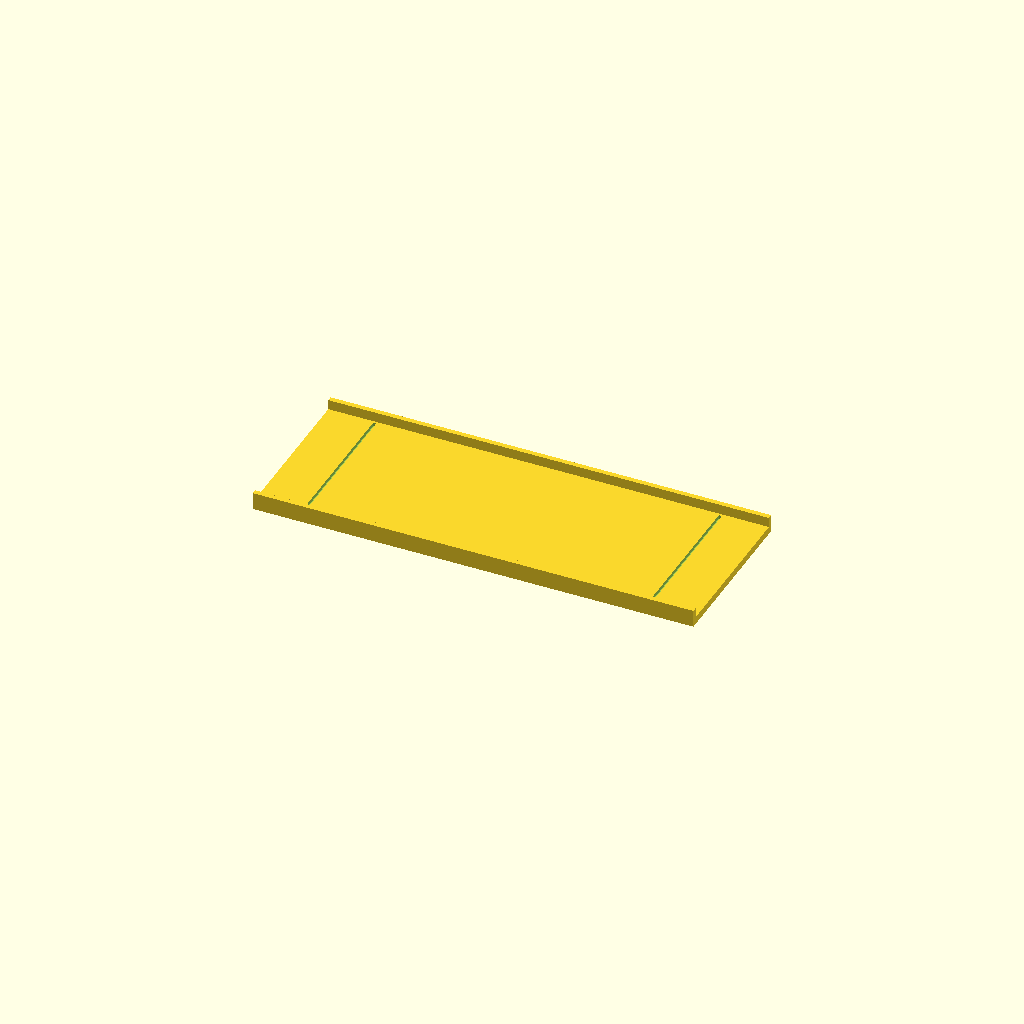
Cell 1: rendered with the file's own defaults.
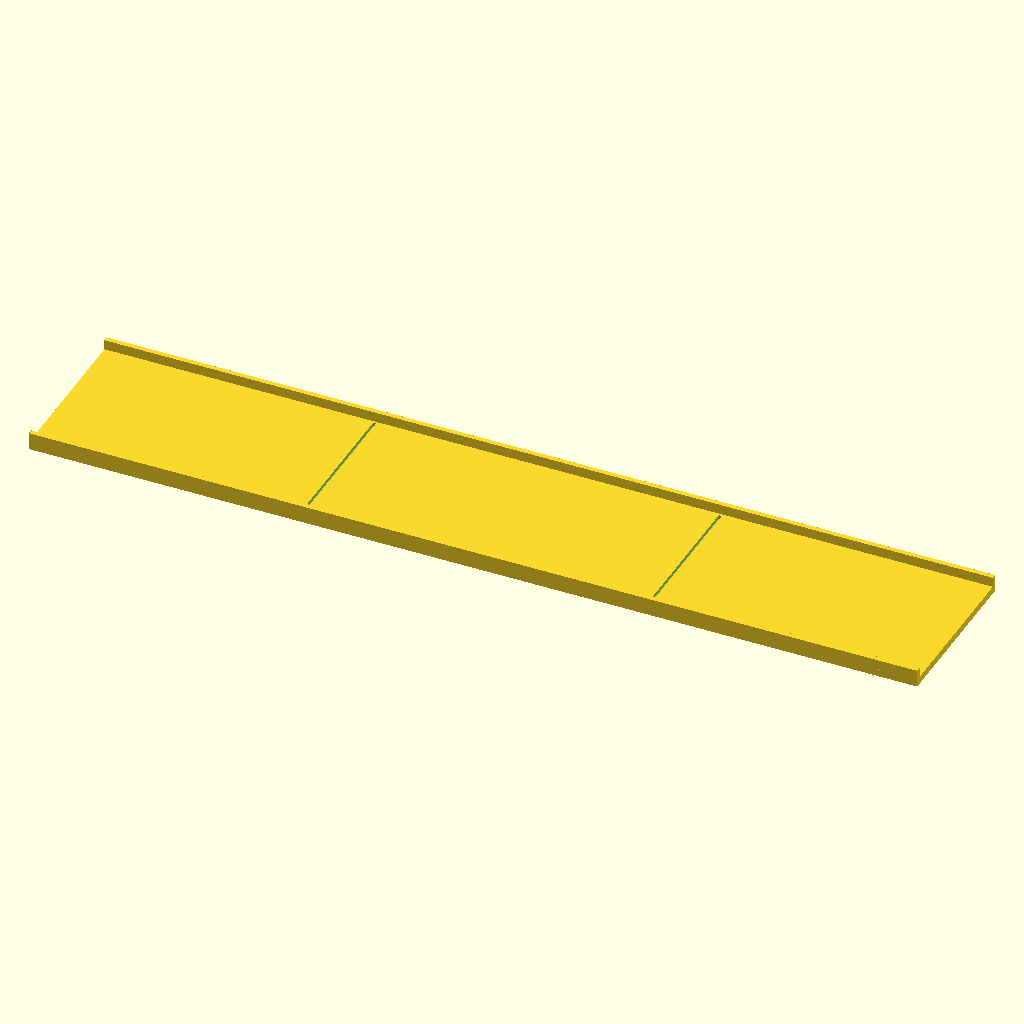
Cell 2: the same model with inside_length_mm = 180.
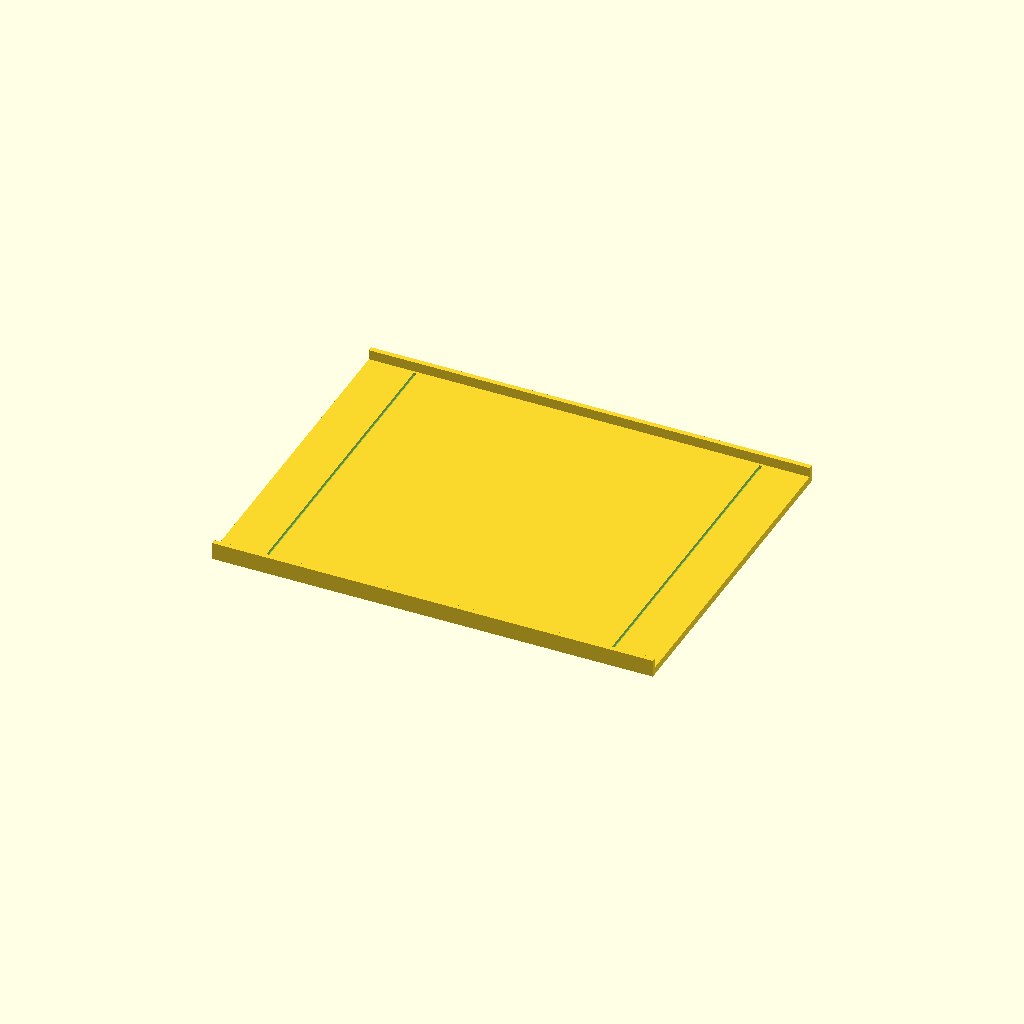
Cell 3 — inside_width_mm set to 70, the other parameters unchanged.
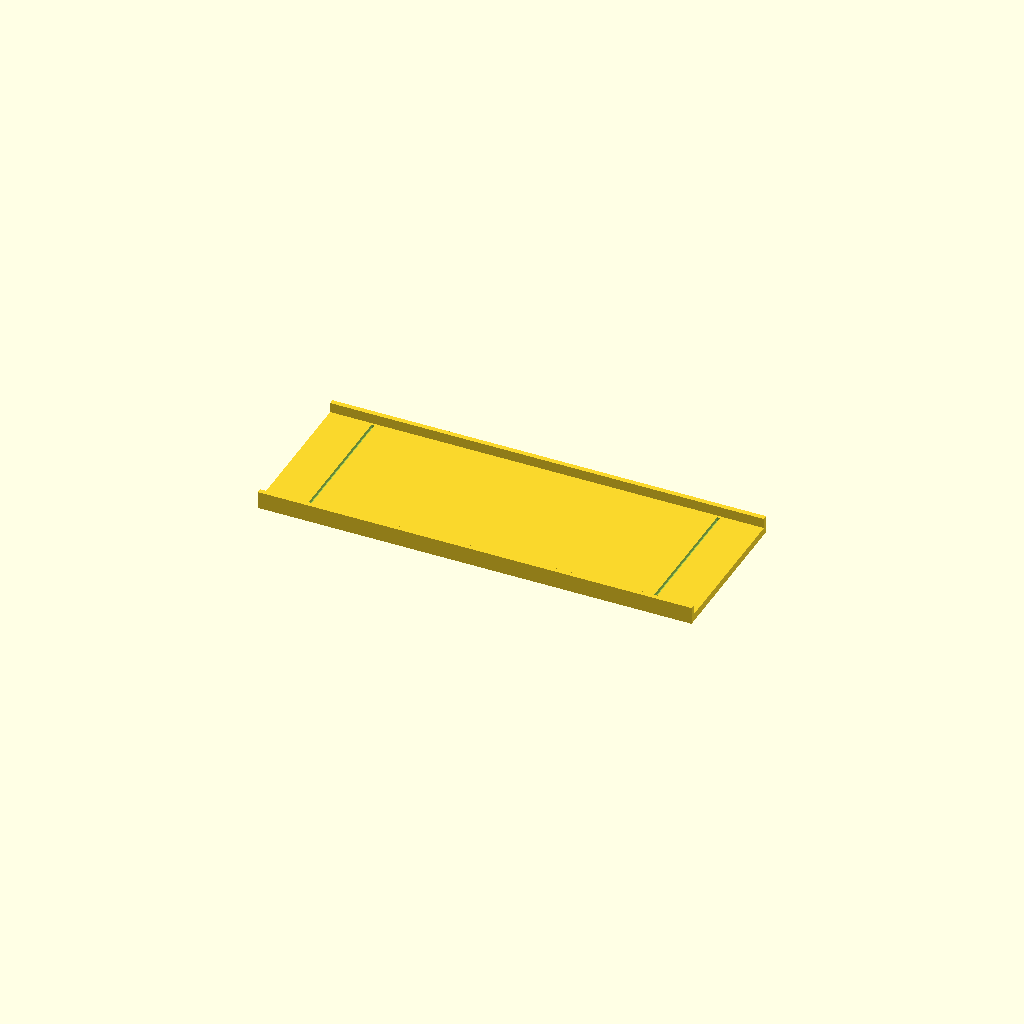
Cell 4: the same model with tray_clearance_mm = 1.4.
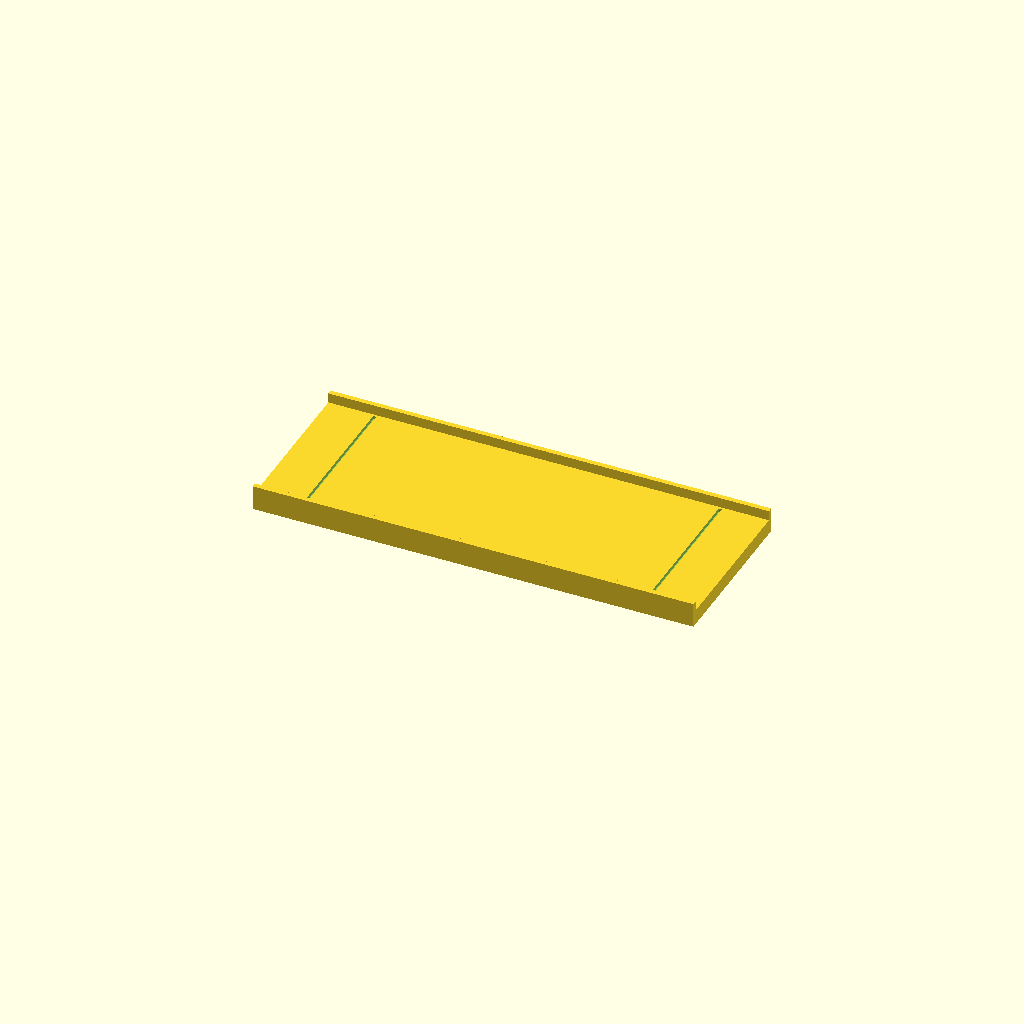
Cell 5 — floor_thickness_mm set to 3, the other parameters unchanged.
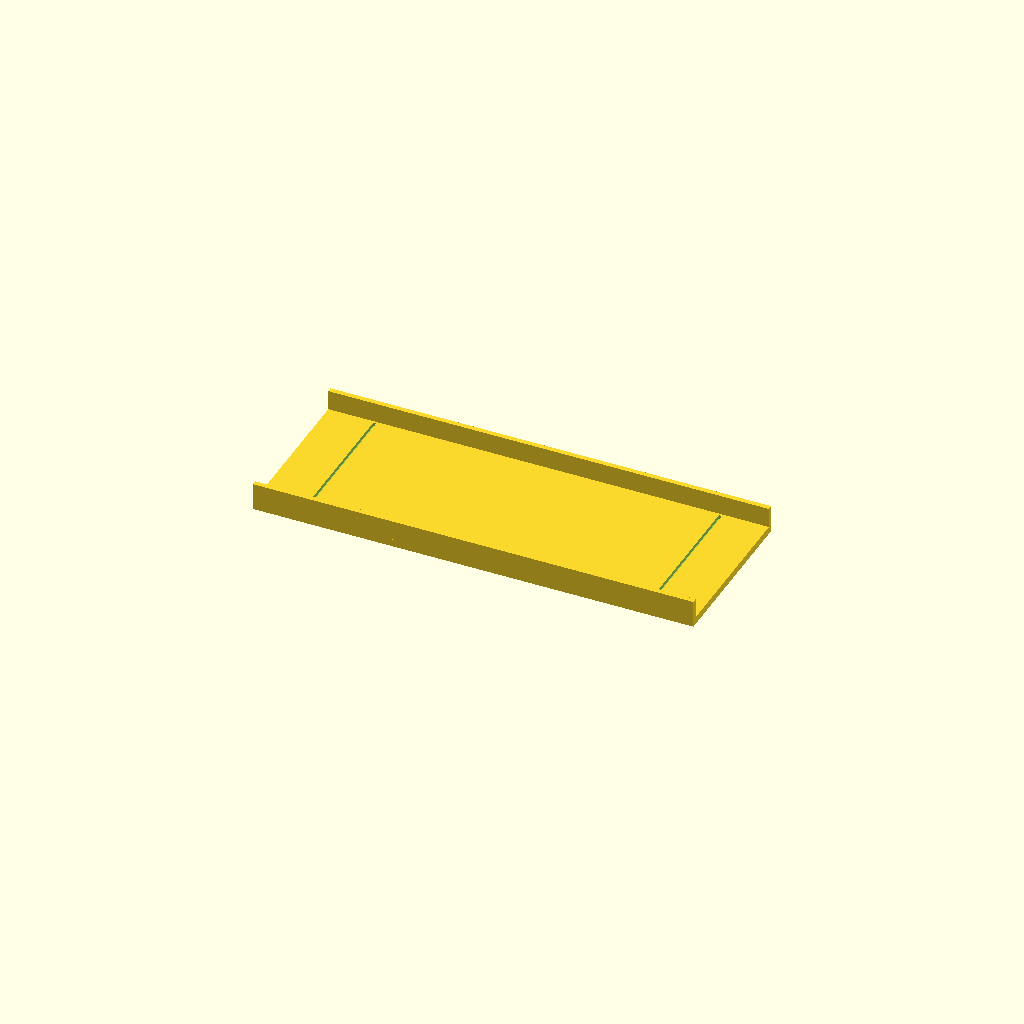
Cell 6: the same model with edge_lip_height_mm = 4.
All cells are drawn from one camera (rotation 55°, 0°, 25°, orthographic, colour scheme Cornfield), so only the parameter changes between them.
Source of the model, diecast_fit_test_tray.scad:
// Mini-Waymo micro: dimension-test tray ONLY.
// NOT a production chassis or verified match to any Waymo collectible.
// Open shell, measure usable interior, wheel wells, axle offsets and fastener mounts.
// Then update parameters before printing. Print at 100% scale.
// Shell OUTSIDE (Waymo shop): 112 x 45.6 x 51.2 mm incl. roof dome, about 1:42. Inside still unmeasured.
inside_length_mm = 90; // PLACEHOLDER
inside_width_mm = 35;   // PLACEHOLDER
tray_clearance_mm = 0.7; // radial allowance all sides
floor_thickness_mm = 1.5;
edge_lip_height_mm = 2.0;
edge_lip_wall_mm = 1.0;
wheelbase_mm = 69.5; // placeholder; about 71.5 if the shell is 1:42

length = inside_length_mm - 2*tray_clearance_mm;
width  = inside_width_mm - 2*tray_clearance_mm;
assert(length>30 && width>10,"Dimensions too small");
difference(){
 union(){
  translate([-length/2,-width/2,0])cube([length,width,floor_thickness_mm]);
  for(y=[-width/2,width/2-edge_lip_wall_mm])
    translate([-length/2,y,floor_thickness_mm])cube([length,edge_lip_wall_mm,edge_lip_height_mm]);
 }
 // No drive-shaft holes until measured; markers are shallow engraving.
 for(x=[-wheelbase_mm/2,wheelbase_mm/2])
   translate([x,0,floor_thickness_mm-0.35])cube([.6,width-3,.75],center=true);
}
Parameter table extracted from the source (name, type, default, range or options):
inside_length_mm: number, default 90
inside_width_mm: number, default 35
tray_clearance_mm: number, default 0.7
floor_thickness_mm: number, default 1.5
edge_lip_height_mm: number, default 2
edge_lip_wall_mm: number, default 1
wheelbase_mm: number, default 69.5
